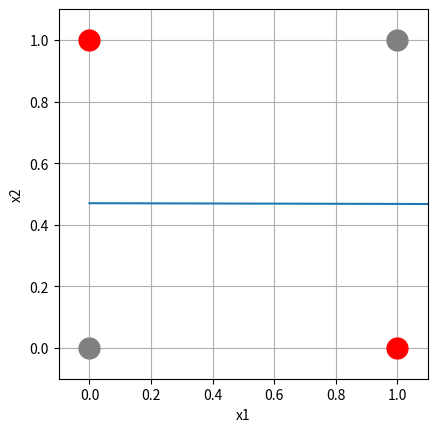

The matplotlib source for this figure: (Note: this script raises an exception after producing the figure.)
import numpy as np
import random
import matplotlib.pyplot as plt


def tanh(x):
    return np.tanh(x)


def tanh_d(x):
    return 1 - x * x


def step(x, target, lr):
    h = [tanh(x[0] * w[0, 0] + x[1] * w[1, 0]), tanh(x[0] * w[0, 1] + x[1] * w[1, 1])]
    out = tanh(h[0] * o[0] + h[1] * o[1])

    error_d = (target - out) * tanh_d(out)

    h_d = [error_d * o[0] * tanh_d(h[0]), error_d * o[1] * tanh_d(h[1])]

    o[0] += lr * h[0] * error_d
    o[1] += lr * h[1] * error_d

    w[0, 0] += lr * x[0] * h_d[0]
    w[0, 1] += lr * x[0] * h_d[1]
    w[1, 0] += lr * x[1] * h_d[0]
    w[1, 1] += lr * x[1] * h_d[1]


def pred(x):
    h = [tanh(x[0] * w[0, 0] + x[1] * w[1, 0]), tanh(x[0] * w[0, 1] + x[1] * w[1, 1])]
    out = tanh(h[0] * o[0] + h[1] * o[1])
    return out


def train():
    mse_ = []
    epoch_ = []
    for epoch in range(epochs):
        for pair in input_data:
            step(pair, output_data[input_data.index(pair)], learning_rate)

        if epoch % 100 == 0:
            mse = 0
            for pair in input_data:
                result = pred(pair)
                mse += ((output_data[input_data.index(pair)] - result) ** 2) / 4
            mse_.append(mse)
            epoch_.append(epoch)

    for pair in input_data:
        result = pred(pair)
        print(f'Input: {pair}, excepted: {output_data[input_data.index(pair)]}, got: {round(result, 3)}')

    plt.plot(epoch_, mse_)
    plt.xlabel('Epochs')
    plt.ylabel('Mean square error')
    plt.grid(visible=True)
    plt.show()


def classification(x, y):
    if pred([x, y]) >= 0.5:
        return 1


def plots():
    plt.axis('scaled')
    plt.xlim(-0.1, 1.1)
    plt.ylim(-0.1, 1.1)
    plt.xlabel('x1')
    plt.ylabel('x2')
    plt.grid(visible=True)

    plt.plot([0], [0], color='gray', markersize=15, marker='o')
    plt.plot([0], [1], color='red', markersize=15, marker='o')
    plt.plot([1], [0], color='red', markersize=15, marker='o')
    plt.plot([1], [1], color='gray', markersize=15, marker='o')

    x_range = np.arange(-0.1, 1.1, 0.05)
    y_range = np.arange(-0.1, 1.1, 0.05)

    x_, y_ = np.meshgrid(x_range, y_range, indexing='xy')
    z = np.array([[classification(x, y) for x in x_range] for y in y_range])
    plt.contourf(x_, y_, z, colors=['red'], alpha=0.5)
    plt.show()


input_data = [[0, 0], [0, 1], [1, 0], [1, 1]]
output_data = [0, 1, 1, 0]

var = 0.5
learning_rate = 0.05
epochs = 5001

w = np.array([[random.uniform(-var, var), random.uniform(-var, var)], [random.uniform(-var, var), random.uniform(-var, var)]])
o = np.array([random.uniform(-var, var), random.uniform(-var, var)])

train()
plots()
